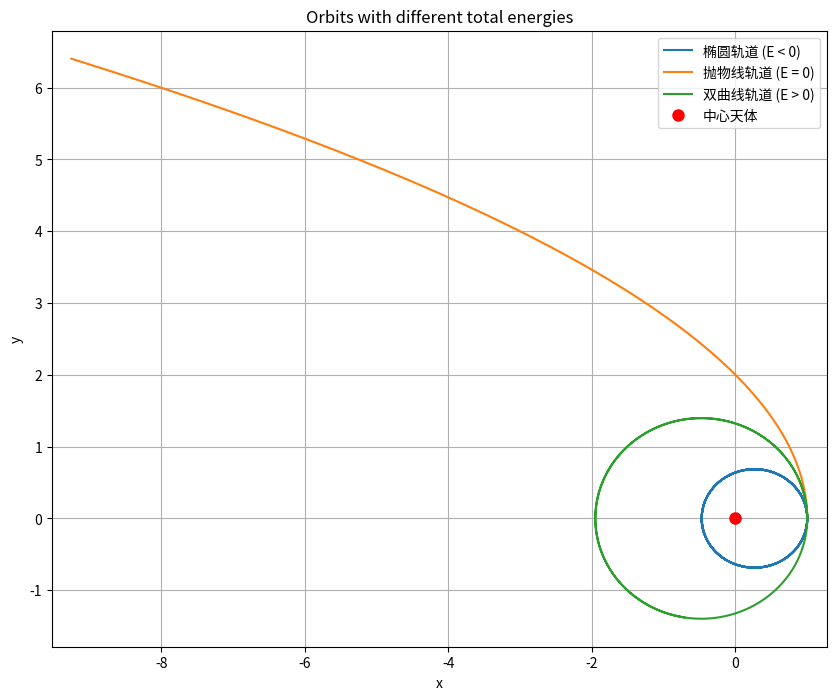
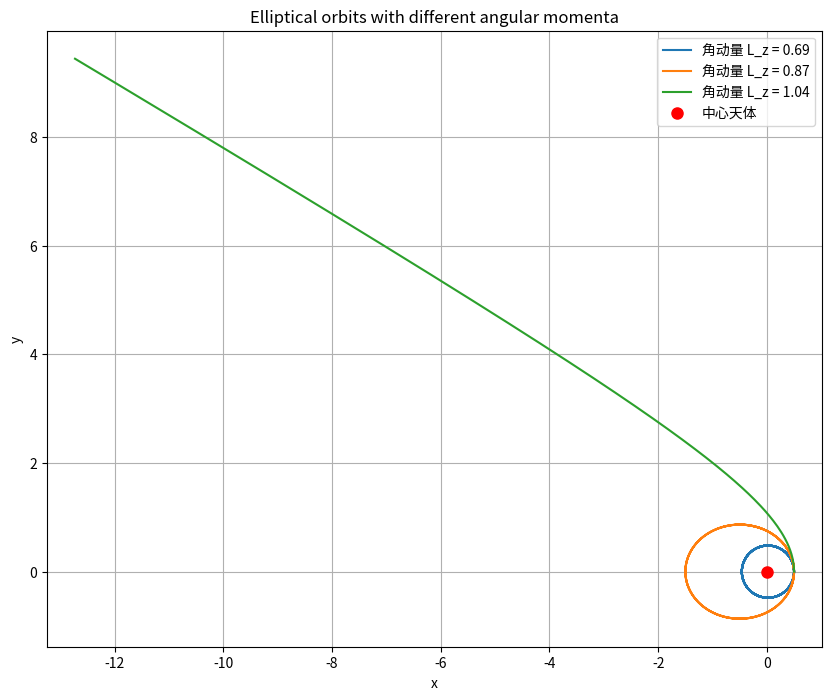

Here is the Python script that generated these plots, in order:
"""
学生模板：平方反比引力场中的运动
文件：inverse_square_law_motion_student.py
作者：[朱思宇]
日期：[2025.6.5]

重要：函数名称、参数名称和返回值的结构必须与参考答案保持一致！
""" 
import numpy as np
from scipy.integrate import solve_ivp
import matplotlib.pyplot as plt

# 常量 (如果需要，学生可以自行定义或从参数传入)
# 例如：GM = 1.0 # 引力常数 * 中心天体质量
GM_val = 1.0

def derivatives(t, state_vector, gm_val):
    """
    计算状态向量 [x, y, vx, vy] 的导数。

    运动方程（直角坐标系）:
    dx/dt = vx
    dy/dt = vy
    dvx/dt = -GM * x / r^3
    dvy/dt = -GM * y / r^3
    其中 r = sqrt(x^2 + y^2)。

    参数:
        t (float): 当前时间 (solve_ivp 需要，但在此自治系统中不直接使用)。
        state_vector (np.ndarray): 一维数组 [x, y, vx, vy]，表示当前状态。
        gm_val (float): 引力常数 G 与中心天体质量 M 的乘积。

    返回:
        np.ndarray: 一维数组，包含导数 [dx/dt, dy/dt, dvx/dt, dvy/dt]。
    
    实现提示:
    1. 从 state_vector 中解包出 x, y, vx, vy。
    2. 计算 r_cubed = (x**2 + y**2)**1.5。
    3. 注意处理 r_cubed 接近零的特殊情况（例如，如果 r 非常小，可以设定一个阈值避免除以零）。
    4. 计算加速度 ax 和 ay。
    5. 返回 [vx, vy, ax, ay]。
    """
    # TODO: 学生在此处实现代码
    x, y, vx, vy = state_vector
    r = np.sqrt(x**2 + y**2)
    r_cubed = r**3  # 避免除零错误的小偏置量
    ax = -gm_val * x / r_cubed
    ay = -gm_val * y / r_cubed
    return np.array([vx, vy, ax, ay])

def solve_orbit(initial_conditions, t_span, t_eval, gm_val):
    """
    使用 scipy.integrate.solve_ivp 求解轨道运动问题。

    参数:
        initial_conditions (list or np.ndarray): 初始状态 [x0, y0, vx0, vy0]。
        t_span (tuple): 积分时间区间 (t_start, t_end)。
        t_eval (np.ndarray): 需要存储解的时间点数组。
        gm_val (float): GM 值 (引力常数 * 中心天体质量)。

    返回:
        scipy.integrate.OdeSolution: solve_ivp 返回的解对象。
                                     可以通过 sol.y 访问解的数组，sol.t 访问时间点。
    
    实现提示:
    1. 调用 solve_ivp 函数。
    2. `fun` 参数应为你的 `derivatives` 函数。
    3. `args` 参数应为一个元组，包含传递给 `derivatives` 函数的额外参数 (gm_val,)。
    4. 可以选择合适的数值方法 (method)，如 'RK45' (默认) 或 'DOP853'。
    5. 设置合理的相对容差 (rtol) 和绝对容差 (atol) 以保证精度，例如 rtol=1e-7, atol=1e-9。
    """
    # TODO: 学生在此处实现代码
    sol = solve_ivp(
        fun=derivatives,
        t_span=t_span,
        y0=initial_conditions,
        t_eval=t_eval,
        args=(gm_val,),
        method='RK45',
        rtol=1e-7,
        atol=1e-9
    )
    return sol

def calculate_energy(state_vector, gm_val, m=1.0):
    """
    计算质点的（比）机械能。
    （比）能量 E/m = 0.5 * v^2 - GM/r

    参数:
        state_vector (np.ndarray): 二维数组，每行是 [x, y, vx, vy]，或单个状态的一维数组。
        gm_val (float): GM 值。
        m (float, optional): 运动质点的质量。默认为 1.0，此时计算的是比能 (E/m)。

    返回:
        np.ndarray or float: （比）机械能。

    实现提示:
    1. 处理 state_vector 可能是一维（单个状态）或二维（多个状态的时间序列）的情况。
    2. 从 state_vector 中提取 x, y, vx, vy。
    3. 计算距离 r = np.sqrt(x**2 + y**2)。注意避免 r=0 导致除以零的错误。
    4. 计算速度的平方 v_squared = vx**2 + vy**2。
    5. 计算比动能 kinetic_energy_per_m = 0.5 * v_squared。
    6. 计算比势能 potential_energy_per_m = -gm_val / r (注意处理 r=0 的情况)。
    7. 比机械能 specific_energy = kinetic_energy_per_m + potential_energy_per_m。
    8. 如果需要总能量，则乘以质量 m。
    """
    # TODO: 学生在此处实现代码
    if len(state_vector.shape) == 1:  # 单个状态
        x, y, vx, vy = state_vector
        r = np.sqrt(x**2 + y**2)
        kinetic_energy = 0.5 * (vx**2 + vy**2)
        potential_energy = -gm_val / r
        return (kinetic_energy + potential_energy)
    else:  # 多个状态
        x = state_vector[:, 0]
        y = state_vector[:, 1]
        vx = state_vector[:, 2]
        vy = state_vector[:, 3]
        r = np.sqrt(x**2 + y**2)
        kinetic_energy = 0.5 * (vx**2 + vy**2)
        potential_energy = -gm_val / r
        return kinetic_energy + potential_energy

def calculate_angular_momentum(state_vector, m=1.0):
    """
    计算质点的（比）角动量 (z分量)。
    （比）角动量 Lz/m = x*vy - y*vx

    参数:
        state_vector (np.ndarray): 二维数组，每行是 [x, y, vx, vy]，或单个状态的一维数组。
        m (float, optional): 运动质点的质量。默认为 1.0，此时计算的是比角动量 (Lz/m)。

    返回:
        np.ndarray or float: （比）角动量。

    实现提示:
    1. 处理 state_vector 可能是一维或二维的情况。
    2. 从 state_vector 中提取 x, y, vx, vy。
    3. 计算比角动量 specific_Lz = x * vy - y * vx。
    4. 如果需要总角动量，则乘以质量 m。
    """
    # TODO: 学生在此处实现代码
    if len(state_vector.shape) == 1:
        x, y, vx, vy = state_vector
        return x * vy - y * vx
    else:
        x = state_vector[:, 0]
        y = state_vector[:, 1]
        vx = state_vector[:, 2]
        vy = state_vector[:, 3]
        return x * vy - y * vx


if __name__ == "__main__":
    # --- 学生可以在此区域编写测试代码或进行实验 ---
    print("平方反比引力场中的运动 - 学生模板")

    # 任务1：实现函数并通过基础测试 (此处不设测试，依赖 tests 文件)
    GM_val = 1.0
    t_start = 0
    t_end = 20
    t_eval = np.linspace(t_start, t_end, 500)
    # 椭圆轨道（E < 0）
    initial_ellipse = [1.0, 0.0, 0.0, 0.8]
    sol_ellipse = solve_orbit(initial_ellipse, (t_start, t_end), t_eval, GM_val)
    x_ellipse = sol_ellipse.y[0]
    y_ellipse = sol_ellipse.y[1]

    # 抛物线轨道（E = 0）
    initial_parabola = [1.0, 0.0, 0.0, np.sqrt(2)]
    sol_parabola = solve_orbit(initial_parabola, (t_start, t_end), t_eval, GM_val)
    x_parabola = sol_parabola.y[0]
    y_parabola = sol_parabola.y[1]

    # 双曲线轨道（E > 0）
    initial_hyperbola = [1.0, 0.0, 0.0, 1.15]
    sol_hyperbola = solve_orbit(initial_hyperbola, (t_start, t_end), t_eval, GM_val)
    x_hyperbola = sol_hyperbola.y[0]
    y_hyperbola = sol_hyperbola.y[1]

    # 绘图
    plt.figure(figsize=(10, 8))
    plt.plot(x_ellipse, y_ellipse, label='椭圆轨道 (E < 0)')
    plt.plot(x_parabola, y_parabola, label='抛物线轨道 (E = 0)')
    plt.plot(x_hyperbola, y_hyperbola, label='双曲线轨道 (E > 0)')
    plt.plot(0, 0, 'ro', markersize=8, label='中心天体')
    plt.title('Orbits with different total energies')
    plt.xlabel('x')
    plt.ylabel('y')
    plt.legend()
    plt.grid(True)
    plt.axis('equal')
    plt.savefig('orbits_E.png')  # 保存为PNG文件
    plt.show()

    # 任务2：不同总能量下的轨道绘制
    GM_val = 1.0
    E = -0.5  # 固定总能量
    r_p = 0.5  # 近心点距离
    v_p = np.sqrt(2*(E + GM_val / r_p))
    L_z_values = [r_p * v_p * 0.8, r_p * v_p, r_p * v_p * 1.2]  # 不同角动量值

    plt.figure(figsize=(10, 8))
    for L_z in L_z_values:
        # 根据能量和角动量计算初始速度分量
        v_p_calculated = L_z / r_p
        initial_conditions = [r_p, 0.0, 0.0, v_p_calculated]
        sol = solve_orbit(initial_conditions, (t_start, t_end), t_eval, GM_val)
        x = sol.y[0]
        y = sol.y[1]
        plt.plot(x, y, label=f'角动量 L_z = {L_z:.2f}')

    plt.plot(0, 0, 'ro', markersize=8, label='中心天体')
    plt.title('Elliptical orbits with different angular momenta')
    plt.xlabel('x')
    plt.ylabel('y')
    plt.legend()
    plt.grid(True)
    plt.axis('equal')
    plt.savefig('orbits_Lz.png')  # 保存为PNG文件
    plt.show()
    # 示例：设置椭圆轨道初始条件 (学生需要根据物理意义自行调整或计算得到)
    # GM_val_demo = 1.0
    # ic_ellipse_demo = [1.0, 0.0, 0.0, 0.8]
    # t_start_demo = 0
    # t_end_demo = 20
    # t_eval_demo = np.linspace(t_start_demo, t_end_demo, 500)
    
    # try:
    #     sol_ellipse = solve_orbit(ic_ellipse_demo, (t_start_demo, t_end_demo), t_eval_demo, gm_val=GM_val_demo)
    #     x_ellipse, y_ellipse = sol_ellipse.y[0], sol_ellipse.y[1]
        
    #     # 计算能量和角动量 (假设学生已实现)
    #     # energy = calculate_energy(sol_ellipse.y.T, GM_val_demo)
    #     # angular_momentum = calculate_angular_momentum(sol_ellipse.y.T)
    #     # print(f"Ellipse Demo: Initial Energy approx {energy[0]:.3f}")

    #     plt.figure(figsize=(8, 6))
    #     plt.plot(x_ellipse, y_ellipse, label='椭圆轨道 (示例)')
    #     plt.plot(0, 0, 'ko', markersize=8, label='中心天体')
    #     plt.title('轨道运动示例')
    #     plt.xlabel('x 坐标')
    #     plt.ylabel('y 坐标')
    #     plt.legend()
    #     plt.grid(True)
    #     plt.axis('equal')
    #     plt.show()
    # except NotImplementedError:
    #     print("请先实现 solve_orbit, calculate_energy, calculate_angular_momentum 函数。")
    # except Exception as e:
    #     print(f"运行示例时发生错误: {e}")

    # 学生需要根据“项目说明.md”完成以下任务：
    # 1. 实现 `derivatives`, `solve_orbit`, `calculate_energy`, `calculate_angular_momentum` 函数。
    # 2. 针对 E > 0, E = 0, E < 0 三种情况设置初始条件，求解并绘制轨道。
    # 3. 针对 E < 0 且固定时，改变角动量，求解并绘制轨道。
    # 4. (可选) 进行坐标转换和对称性分析。

    print("\n请参照 '项目说明.md' 完成各项任务。")
    print("使用 'tests/test_inverse_square_law_motion.py' 文件来测试你的代码实现。")

    pass # 学生代码的主要部分应在函数内实现
